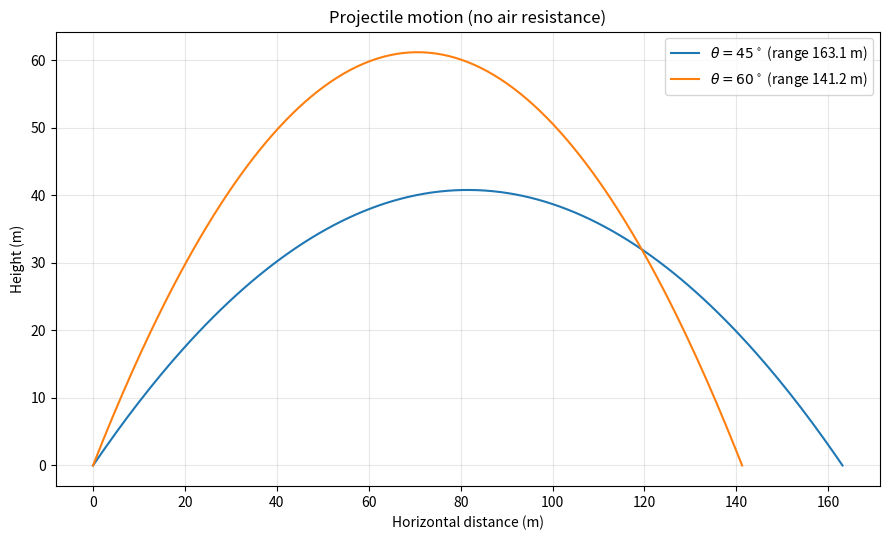

The matplotlib source for this figure:
"""Ideal projectile motion (no air resistance, launch and landing at the same height).

Run as a script:

    python projectile_motion.py --speed 40 --angles 30 45 60
    python projectile_motion.py --speed 40 --save trajectories.png
"""
from __future__ import annotations

import argparse
from typing import Iterable, Sequence

import matplotlib.pyplot as plt
import numpy as np

G_STANDARD = 9.81  # m/s^2


def _validate(speed: float, angle_deg: float, gravity: float) -> None:
    vals = np.asarray([speed, angle_deg, gravity], dtype=float)
    if not np.all(np.isfinite(vals)):
        raise ValueError("Speed, angle and gravity must be finite.")
    if speed < 0:
        raise ValueError("Speed must be non-negative.")
    if gravity <= 0:
        raise ValueError("Gravity must be positive.")


def projectile_trajectory(speed: float, angle_deg: float, *, gravity: float = G_STANDARD,
                          samples: int = 200) -> tuple[np.ndarray, np.ndarray, np.ndarray]:
    """Return time, horizontal position and vertical position arrays (SI units)."""
    _validate(speed, angle_deg, gravity)
    if not isinstance(samples, (int, np.integer)) or isinstance(samples, bool) or samples < 2:
        raise ValueError("samples must be an integer of at least 2.")
    angle = np.deg2rad(angle_deg)
    vx, vy = speed * np.cos(angle), speed * np.sin(angle)
    flight_time = max(0.0, 2.0 * vy / gravity)
    t = np.linspace(0.0, flight_time, int(samples))
    x = vx * t
    y = vy * t - 0.5 * gravity * t**2
    y[-1] = 0.0  # remove tiny floating-point residual at the landing point
    return t, x, y


def trajectory_summary(speed: float, angle_deg: float, *, gravity: float = G_STANDARD) -> dict[str, float]:
    """Closed-form flight time, range and maximum height."""
    _validate(speed, angle_deg, gravity)
    angle = np.deg2rad(angle_deg)
    vy = speed * np.sin(angle)
    return {
        "flight_time_s": max(0.0, 2.0 * vy / gravity),
        "range_m": max(0.0, speed**2 * np.sin(2.0 * angle) / gravity),
        "max_height_m": max(0.0, vy**2 / (2.0 * gravity)),
    }


def plot_trajectories(speed: float = 40.0, angles: Iterable[float] = (45.0, 60.0), *,
                      gravity: float = G_STANDARD, ax=None):
    """Plot one or more launch angles and return the Axes for reuse/customization."""
    if ax is None:
        _, ax = plt.subplots(figsize=(9, 5.5))
    for angle in angles:
        _, x, y = projectile_trajectory(speed, float(angle), gravity=gravity)
        ax.plot(x, y, label=fr"$\theta={angle:g}^\circ$ (range {x[-1]:.1f} m)")
    ax.set(title="Projectile motion (no air resistance)",
           xlabel="Horizontal distance (m)", ylabel="Height (m)")
    ax.grid(True, alpha=0.3)
    ax.legend()
    ax.figure.tight_layout()
    return ax


def main(argv: Sequence[str] | None = None) -> None:
    parser = argparse.ArgumentParser(description=__doc__.splitlines()[0])
    parser.add_argument("--speed", type=float, default=40.0, help="launch speed in m/s")
    parser.add_argument("--angles", type=float, nargs="+", default=[45.0, 60.0], help="launch angles in degrees")
    parser.add_argument("--gravity", type=float, default=G_STANDARD, help="gravity in m/s^2")
    parser.add_argument("--save", metavar="FILE", help="save the plot instead of showing it")
    args = parser.parse_args(argv)

    for angle in args.angles:
        s = trajectory_summary(args.speed, angle, gravity=args.gravity)
        print(f"{angle:g} deg: time {s['flight_time_s']:.2f} s, "
              f"range {s['range_m']:.1f} m, max height {s['max_height_m']:.1f} m")
    plot_trajectories(args.speed, args.angles, gravity=args.gravity)
    if args.save:
        plt.savefig(args.save, dpi=150)
        print(f"Saved plot to {args.save}")
    else:
        plt.show()


if __name__ == "__main__":
    main()
